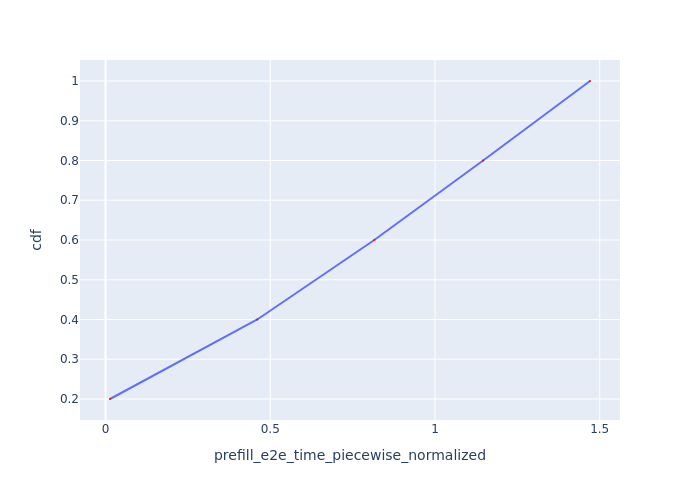

The data file committed next to this chart (first rows):
Request Id, prefill_e2e_time_piecewise_normalized, cdf
0_0, 0.0136, 0.2
0_1, 0.4607, 0.4
0_2, 0.8158, 0.6
0_3, 1.146, 0.8
0_4, 1.471, 1.0
